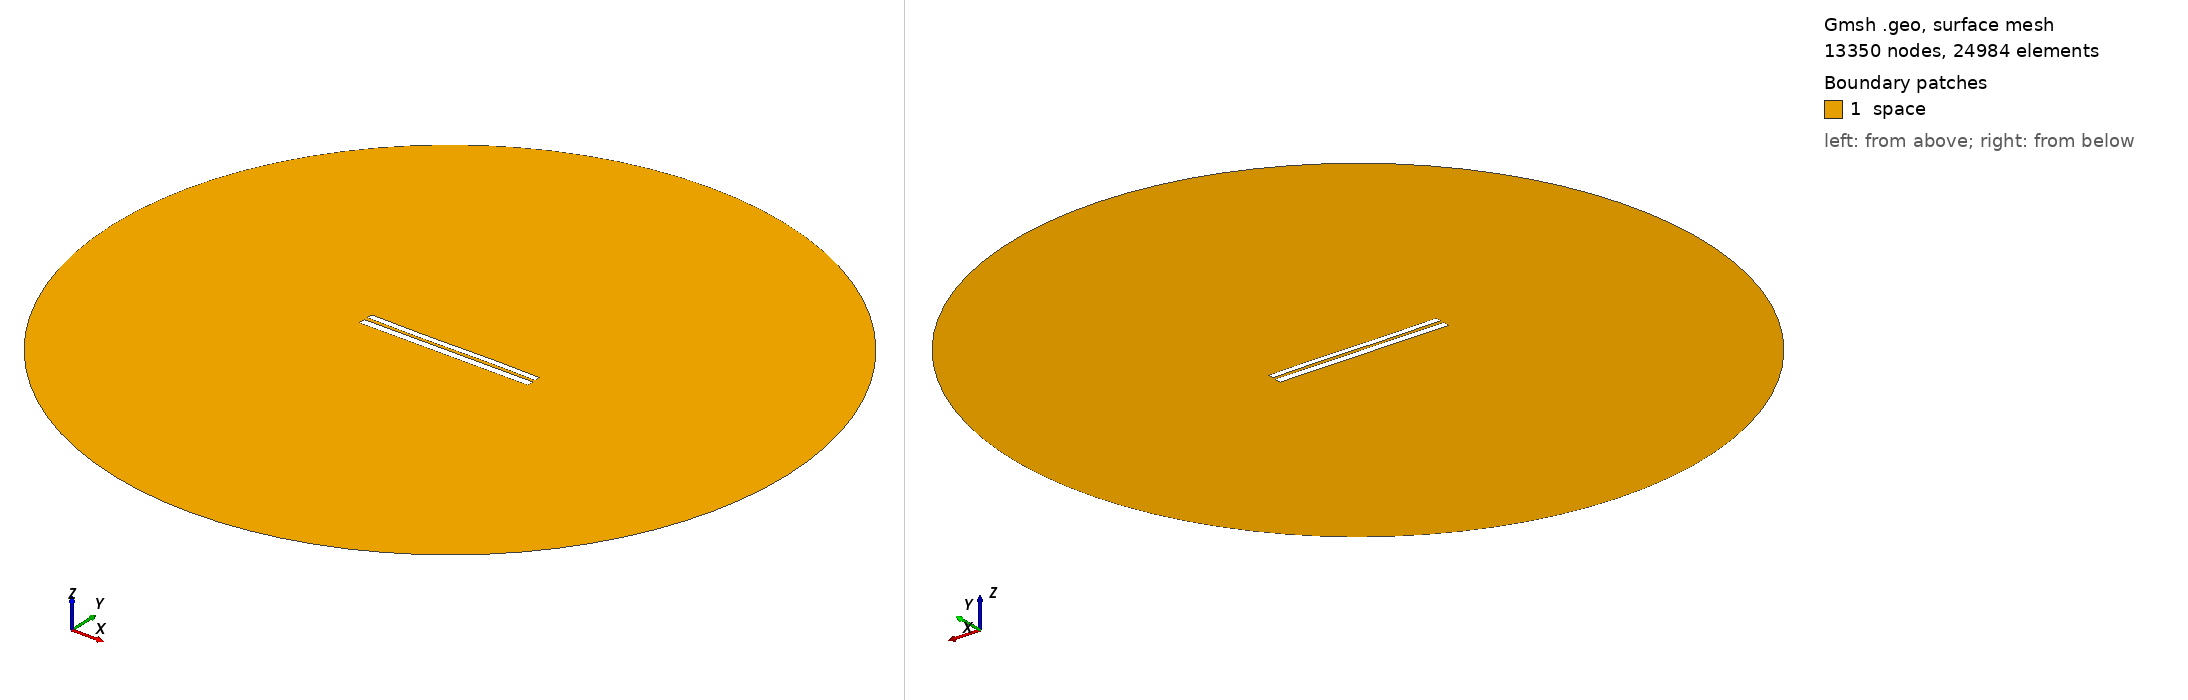

Gmsh geometry script, surface-meshed: 13350 nodes, 24984 surface elements. Boundary patches (legend numbers): 1 space. Left view from above one corner, right view from below the opposite corner. Legend entries are the model's physical surfaces. The drawing asked Gmsh for element sizes between 1% and 20% of the model's largest extent; the script's own settings can give other sizes.

=== 7528.geo (drawn) ===
//---------------------------------------
// Geometry kernel
//---------------------------------------

SetFactory("OpenCASCADE");



//---------------------------------------
// Parameters of the geometry
//---------------------------------------

// Overetch of the upper plate
overetch = 0.25;

// Distance between the plates
distance = 2.0;

// Discretization over the x axis (for the deformation)
nx = 50; 

// Length of the plate
L = 100 - overetch; 

// Number of modes
n = 4; 

// 1st mode coefficient
coeff(1) = -0.15;
beta(1) = 0.596864 * 3.1415926535 / L;

// 2nd mode coefficient
coeff(2) = -0.075;
beta(2) = 1.49418 * 3.1415926535 / L;

// 3rd mode coefficient
coeff(3) = -0.15;
beta(3) = 2.50025 * 3.1415926535 / L;

// 4th mode coefficient
coeff(4) = 0.0;
beta(4) = 3.49999 * 3.1415926535 / L;



//---------------------------------------
// Upper plate (deformed rectangle)
//---------------------------------------

// Coordiantes of the upper plate
xmin = -50;
xmax = 50 - overetch;

// Height of the upper plate
yheight = 4 - 2 * overetch;

// Indexes of the points
UpperID[] = {};
LowerID[] = {};
LeftID[] = {};
RightID[] = {};

// Point index
p = 1;

// Horizontal edges
For i In {1:nx}
    x = xmin + (i-1)*(xmax - xmin)/(nx-1);

    y_bottom = distance / 2 + overetch;
    For j In {1:n}
        C = (Cosh(beta(j)*L) + Cos(beta(j)*L)) / (Sinh(beta(j)*L) + Sin(beta(j)*L));
        y_bottom  = y_bottom + coeff(j) * (Cosh(beta(j)*(x+50)) - Cos(beta(j)*(x+50)) - C * (Sinh(beta(j)*(x+50)) - Sin(beta(j)*(x+50))));
    EndFor

    y_top = y_bottom + yheight;

    Point(p) = {x, y_top, 0, 1.0};
    UpperID[i] = p;
    p = p + 1;

    Point(p) = {x, y_bottom, 0, 1.0};
    LowerID[i] = p;
    p = p + 1;
EndFor

// Create point lists
UpperPts[] = {}; LowerPts[] = {};
For i In {1:nx}
  UpperPts[] += {UpperID[i]};
  LowerPts[] += {LowerID[i]};
EndFor

// Build splines
Spline(1) = {UpperPts[]};
Spline(2) = {LowerPts[]};
Line(3) = {LowerPts[nx-1], UpperPts[nx-1]};
Line(4) = {LowerPts[0], UpperPts[0]};

// Build the plane surface
Curve Loop(1) = {2, 3, -1, -4};
Plane Surface(1) = {1};



//---------------------------------------
// Lower plate (rectangle)
//---------------------------------------

// Vertices
Point(1001) = {-50, -1, 0, 1.0};
Point(1002) = { 50, -1, 0, 1.0};
Point(1003) = { 50,  -5, 0, 1.0};
Point(1004) = {-50,  -5, 0, 1.0};

// Edges
Line(5) = {1001, 1002};
Line(6) = {1002, 1003};
Line(7) = {1003, 1004};
Line(8) = {1004, 1001};

// Plane surface
Line Loop(2) = {5, 6, 7, 8};
Plane Surface(2) = {2}; 



//---------------------------------------
// Outer (fictious) boundary
//---------------------------------------

// Points
Point(1005) = {0, 0, 0};       // Center
Point(1006) = {200, 0, 0};     // Start point
Point(1007) = {0, 200, 0};     // 90 degrees
Point(1008) = {-200, 0, 0};    // 180 degrees
Point(1009) = {0, -200, 0};    // 270 degrees

// Circle arcs (each needs start, center, end)
Circle(9) = {1006, 1005, 1007};
Circle(10) = {1007, 1005, 1008};
Circle(11) = {1008, 1005, 1009};
Circle(12) = {1009, 1005, 1006};

// Plane surface for the entire domain
Curve Loop(3) = {9, 10, 11, 12};
Surface(3) = {3};

// Subtract the plates from the whole domain to obtain the actual domain where we want to solve the equations
BooleanDifference{ Surface{3}; Delete; }{ Surface{1}; Surface{2}; Delete; }




//---------------------------------------
// Transfinite Lines/Curves
//---------------------------------------

// Set the number of points on the boundaries
r = 7;

// Plates
Transfinite Curve {1, 2} = 50*r Using Progression 1;
Transfinite Curve {3, 4} = 2*r Using Progression 1;
Transfinite Line {5, 7} = 50*r Using Progression 1;
Transfinite Line {6, 8} = 2*r Using Progression 1;

// Outer boundary
Transfinite Line {9, 10, 11, 12} = 20 Using Progression 1;



//---------------------------------------
// Physical groups
//---------------------------------------                

// Physical curves (boundaries)
Physical Line("force_segment", 10) = {2};
Physical Line("upper_plate", 11) = {1, 3, 4};
Physical Line("lower_plate", 12) = {5, 6, 7, 8};
Physical Line("boundary", 20) = {9, 10, 11, 12};

// Physical Surfaces
Physical Surface("space", 30) = {3};



//---------------------------------------
// 6. Generate the Mesh
//---------------------------------------

// 2D mesh generation
Mesh 2;
